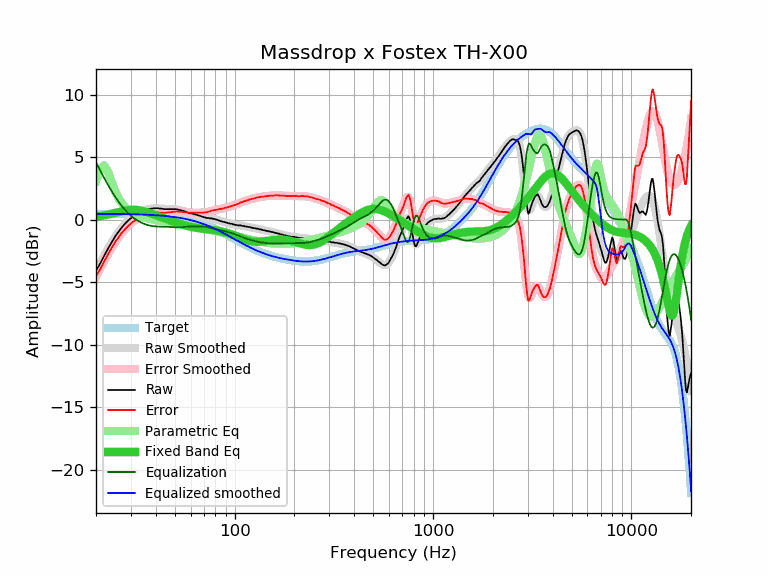

Values plotted in this chart, from the file beside it:
frequency, raw, error, smoothed, error_smoothed, equalization, parametric_eq, equalized_raw, equalized_smoothed, target
20, -4.09, -4.55, -4.13, -4.58, 4.58, 0.23, 0.50, 0.46, 0.46
21, -3.52, -3.97, -3.47, -3.93, 3.93, 0.28, 0.41, 0.46, 0.46
22, -2.89, -3.34, -2.87, -3.32, 3.32, 0.34, 0.44, 0.45, 0.45
23, -2.33, -2.78, -2.32, -2.77, 2.77, 0.40, 0.45, 0.45, 0.45
24, -1.82, -2.27, -1.82, -2.27, 2.27, 0.47, 0.45, 0.45, 0.45
25, -1.35, -1.79, -1.38, -1.82, 1.82, 0.53, 0.48, 0.45, 0.45
26, -0.97, -1.41, -0.98, -1.43, 1.43, 0.60, 0.46, 0.44, 0.44
27, -0.62, -1.06, -0.64, -1.08, 1.08, 0.66, 0.46, 0.44, 0.44
28, -0.34, -0.77, -0.34, -0.78, 0.78, 0.71, 0.44, 0.44, 0.44
29, -0.09, -0.52, -0.09, -0.52, 0.52, 0.75, 0.44, 0.43, 0.43
30, 0.11, -0.31, 0.12, -0.31, 0.31, 0.78, 0.42, 0.43, 0.43
31, 0.28, -0.14, 0.30, -0.13, 0.13, 0.78, 0.41, 0.42, 0.42
32, 0.42, 0.01, 0.44, 0.03, -0.03, 0.77, 0.40, 0.42, 0.42
33, 0.56, 0.15, 0.56, 0.15, -0.15, 0.75, 0.41, 0.41, 0.41
34, 0.65, 0.25, 0.66, 0.26, -0.26, 0.71, 0.40, 0.40, 0.40
35, 0.74, 0.35, 0.74, 0.34, -0.34, 0.66, 0.40, 0.39, 0.39
36, 0.78, 0.40, 0.80, 0.41, -0.41, 0.60, 0.37, 0.39, 0.39
37, 0.83, 0.46, 0.84, 0.46, -0.46, 0.54, 0.37, 0.38, 0.38
38, 0.87, 0.50, 0.87, 0.50, -0.50, 0.48, 0.37, 0.37, 0.37
39, 0.90, 0.54, 0.89, 0.53, -0.53, 0.42, 0.37, 0.36, 0.36
40, 0.91, 0.57, 0.90, 0.55, -0.55, 0.36, 0.36, 0.35, 0.35
41, 0.91, 0.58, 0.89, 0.56, -0.56, 0.29, 0.35, 0.34, 0.34
42, 0.87, 0.55, 0.89, 0.56, -0.56, 0.23, 0.31, 0.32, 0.32
43, 0.87, 0.56, 0.88, 0.56, -0.56, 0.17, 0.31, 0.31, 0.31
44, 0.83, 0.54, 0.86, 0.57, -0.57, 0.11, 0.27, 0.30, 0.30
45, 0.83, 0.55, 0.85, 0.57, -0.57, 0.06, 0.26, 0.28, 0.28
46, 0.83, 0.57, 0.85, 0.58, -0.58, 0.00, 0.25, 0.27, 0.27
47, 0.83, 0.58, 0.84, 0.59, -0.59, -0.05, 0.24, 0.25, 0.25
48, 0.83, 0.60, 0.83, 0.60, -0.60, -0.10, 0.23, 0.23, 0.23
49, 0.83, 0.62, 0.83, 0.61, -0.61, -0.15, 0.22, 0.22, 0.22
50, 0.83, 0.64, 0.82, 0.62, -0.62, -0.20, 0.21, 0.20, 0.20
51, 0.83, 0.66, 0.81, 0.63, -0.63, -0.25, 0.20, 0.18, 0.18
52, 0.78, 0.63, 0.79, 0.63, -0.63, -0.29, 0.15, 0.16, 0.16
53, 0.76, 0.63, 0.76, 0.63, -0.63, -0.33, 0.14, 0.14, 0.14
54, 0.73, 0.62, 0.73, 0.62, -0.62, -0.38, 0.12, 0.11, 0.11
55, 0.70, 0.61, 0.69, 0.61, -0.61, -0.42, 0.10, 0.09, 0.09
56, 0.65, 0.59, 0.66, 0.59, -0.59, -0.45, 0.06, 0.06, 0.06
57, 0.61, 0.57, 0.62, 0.58, -0.58, -0.49, 0.03, 0.04, 0.04
58, 0.57, 0.56, 0.58, 0.57, -0.57, -0.52, 0.01, 0.01, 0.01
59, 0.52, 0.54, 0.54, 0.56, -0.56, -0.55, -0.03, -0.01, -0.01
60, 0.50, 0.54, 0.51, 0.55, -0.55, -0.58, -0.05, -0.04, -0.04
61, 0.48, 0.55, 0.48, 0.55, -0.55, -0.60, -0.06, -0.07, -0.07
62, 0.44, 0.54, 0.44, 0.54, -0.54, -0.63, -0.10, -0.10, -0.10
63, 0.41, 0.54, 0.41, 0.54, -0.54, -0.65, -0.13, -0.13, -0.13
64, 0.39, 0.56, 0.38, 0.54, -0.54, -0.67, -0.15, -0.16, -0.16
65, 0.35, 0.55, 0.35, 0.55, -0.55, -0.68, -0.19, -0.20, -0.20
66, 0.32, 0.55, 0.32, 0.55, -0.55, -0.70, -0.22, -0.23, -0.23
67, 0.29, 0.55, 0.29, 0.55, -0.55, -0.71, -0.26, -0.26, -0.26
68, 0.25, 0.55, 0.26, 0.55, -0.55, -0.72, -0.30, -0.30, -0.30
69, 0.22, 0.55, 0.23, 0.56, -0.56, -0.73, -0.33, -0.33, -0.33
70, 0.18, 0.55, 0.20, 0.57, -0.57, -0.74, -0.38, -0.37, -0.37
71, 0.18, 0.59, 0.17, 0.58, -0.58, -0.76, -0.40, -0.40, -0.40
72, 0.13, 0.57, 0.15, 0.59, -0.59, -0.77, -0.46, -0.44, -0.44
73, 0.13, 0.61, 0.13, 0.61, -0.61, -0.78, -0.48, -0.48, -0.48
74, 0.12, 0.64, 0.12, 0.64, -0.64, -0.79, -0.51, -0.52, -0.52
75, 0.09, 0.65, 0.10, 0.66, -0.66, -0.80, -0.57, -0.56, -0.56
76, 0.09, 0.69, 0.09, 0.69, -0.69, -0.81, -0.59, -0.60, -0.60
77, 0.09, 0.73, 0.07, 0.71, -0.71, -0.82, -0.62, -0.64, -0.64
78, 0.05, 0.73, 0.06, 0.73, -0.73, -0.83, -0.68, -0.68, -0.68
79, 0.05, 0.77, 0.04, 0.75, -0.75, -0.84, -0.70, -0.72, -0.72
... 553 more rows
